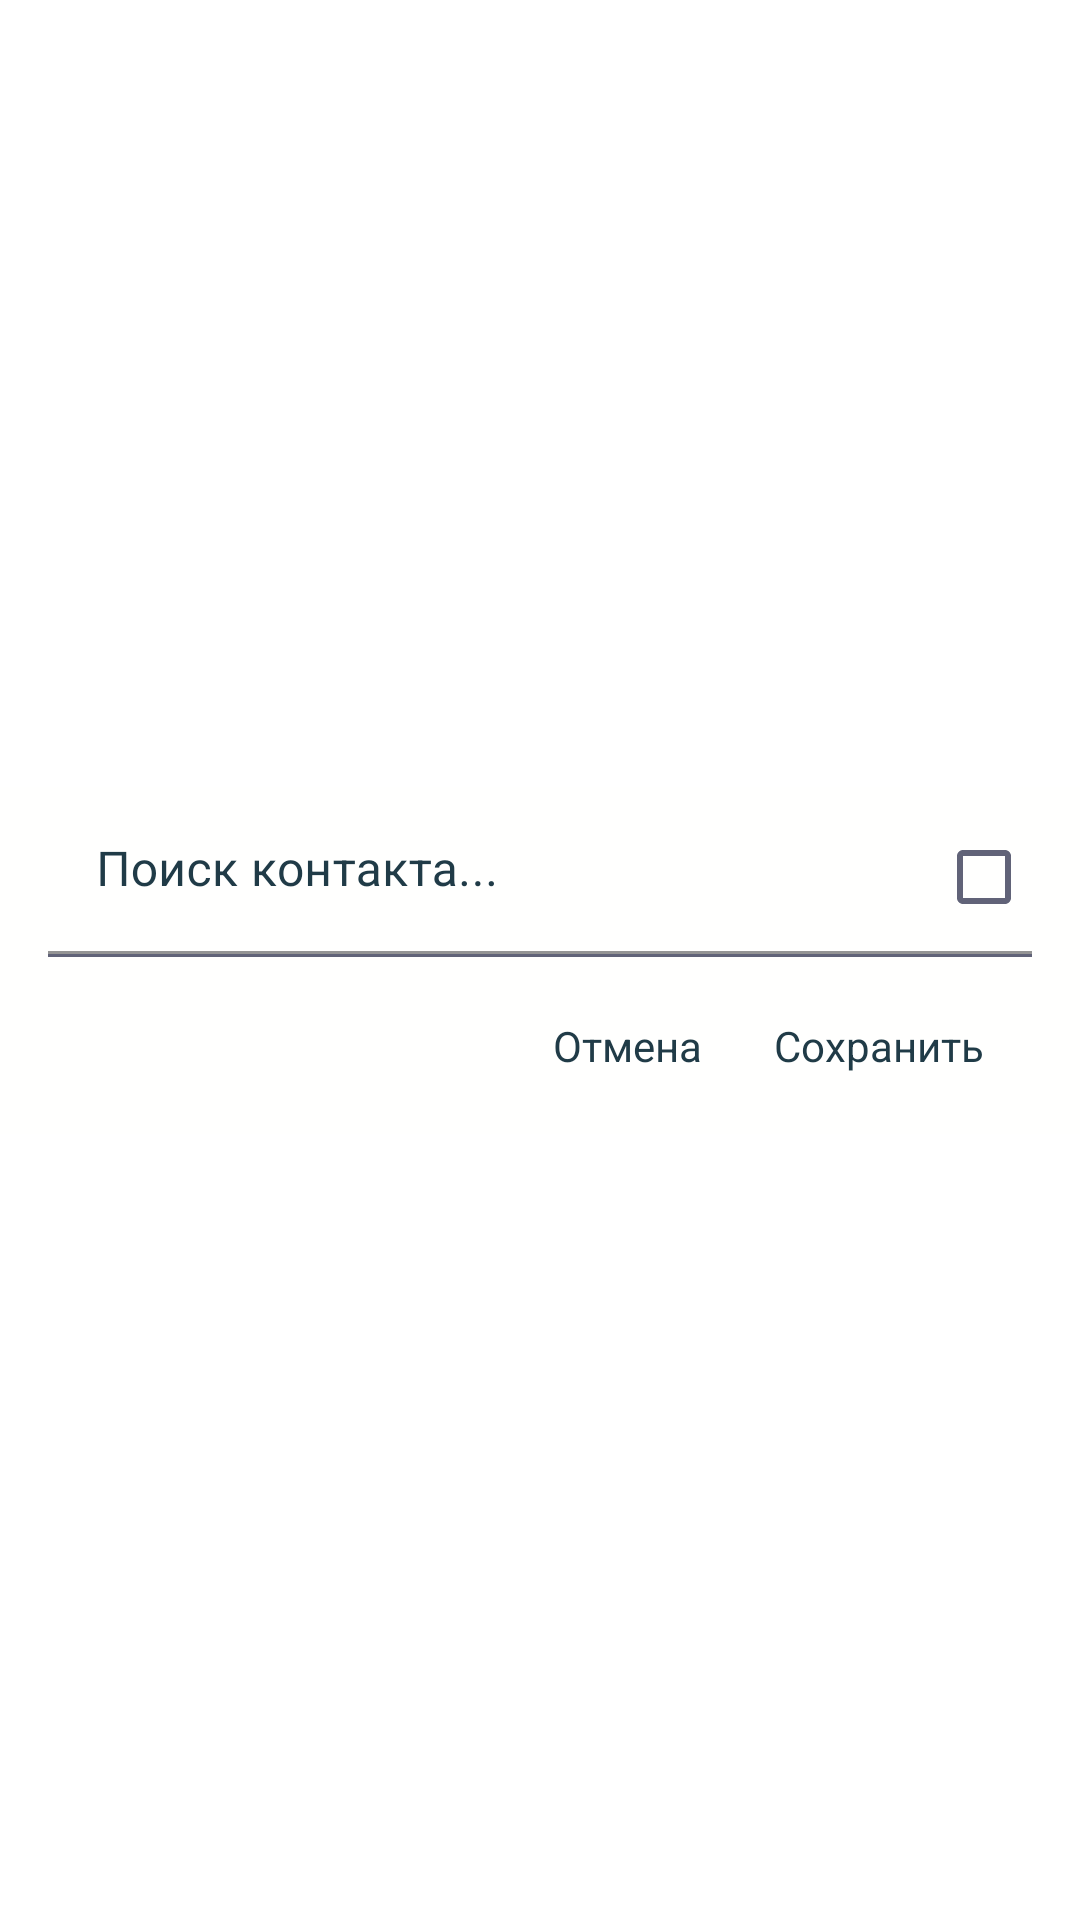

This screen was rendered from an Android layout file. Write that file and the resources it references.
<!-- AndroidManifest.xml: application theme Theme.ForwardSMStoMAX.NoActionBar -->
<!-- res/layout/dialog_contacts.xml -->
<?xml version="1.0" encoding="utf-8"?>


<androidx.constraintlayout.widget.ConstraintLayout
    xmlns:android="http://schemas.android.com/apk/res/android"
    xmlns:app="http://schemas.android.com/apk/res-auto"
    android:layout_width="match_parent"
    android:layout_height="match_parent"
    android:background="@color/white">

    <LinearLayout
        android:id="@+id/linearLayout2"
        android:layout_width="wrap_content"
        android:layout_height="wrap_content"
        android:background="@color/fonDialogContact"
        android:orientation="vertical"
        app:layout_constraintBottom_toBottomOf="parent"
        app:layout_constraintEnd_toEndOf="parent"
        app:layout_constraintStart_toStartOf="parent"
        app:layout_constraintTop_toTopOf="parent">

        <com.google.android.material.textfield.TextInputLayout
            android:layout_width="match_parent"
            android:layout_height="wrap_content"
            android:paddingStart="16dp"
            android:paddingEnd="16dp"
            android:hint="Поиск контакта..."
            android:textColorHint="@color/colorPrimaryVariant"
            app:boxBackgroundColor="@color/fonDialogContact"
            app:boxBackgroundMode="filled"
            app:boxStrokeColor="@color/boxStrokeContact">
            

            <com.google.android.material.textfield.TextInputEditText
                android:id="@+id/searchEditText"
                android:layout_width="match_parent"
                android:layout_height="wrap_content"
                android:inputType="text"
                android:textColor="@color/textInputContact" />

        </com.google.android.material.textfield.TextInputLayout>

        <androidx.constraintlayout.widget.ConstraintLayout
            android:layout_width="match_parent"
            android:layout_height="0dp"
            android:layout_weight="1">

            <androidx.recyclerview.widget.RecyclerView
                android:id="@+id/contactsRecyclerView"
                android:layout_width="match_parent"
                android:layout_height="wrap_content"
                app:layout_constraintTop_toTopOf="parent"
                app:layout_constraintBottom_toBottomOf="parent"
                app:layout_constraintStart_toStartOf="parent"
                app:layout_constraintEnd_toEndOf="parent" />
        </androidx.constraintlayout.widget.ConstraintLayout>

        <View
            android:layout_width="match_parent"
            android:layout_height="1dp"
            android:layout_marginStart="16dp"
            android:layout_marginEnd="16dp"
            android:background="@color/lineContact"/>

        <LinearLayout
            android:layout_width="match_parent"
            android:layout_height="wrap_content"
            android:layout_marginTop="12dp"
            android:layout_marginBottom="12dp"
            android:gravity="end"
            android:orientation="horizontal">

            <TextView
                android:id="@+id/cancelButton"
                android:layout_width="wrap_content"
                android:layout_height="wrap_content"
                android:layout_marginEnd="8dp"
                android:padding="8dp"
                android:text="Отмена"
                android:textColor="@color/textButtonContact" />

            <TextView
                android:id="@+id/saveButton"
                android:layout_width="wrap_content"
                android:layout_height="wrap_content"
                android:layout_marginEnd="24dp"
                android:padding="8dp"
                android:text="Сохранить"
                android:textColor="@color/textButtonContact" />
        </LinearLayout>
    </LinearLayout>

    <ImageView
        android:id="@+id/image_clear"
        android:layout_width="32dp"
        android:layout_height="32dp"
        android:layout_marginTop="14dp"
        android:layout_marginEnd="16dp"
        app:layout_constraintEnd_toEndOf="@+id/linearLayout2"
        app:layout_constraintTop_toTopOf="@+id/linearLayout2"
        app:srcCompat="@drawable/outline_clear_24"
        app:tint="@color/imageContact" />

    <com.google.android.material.checkbox.MaterialCheckBox
        android:id="@+id/contactsCheckBox"
        android:layout_width="wrap_content"
        android:layout_height="wrap_content"
        android:layout_marginTop="6dp"
        android:layout_marginEnd="8dp"
        android:checked="false"
        android:text=""
        app:buttonTint="@color/checkbox_selector"
        app:useMaterialThemeColors="false"
        app:layout_constraintEnd_toEndOf="@+id/linearLayout2"
        app:layout_constraintTop_toTopOf="@+id/linearLayout2" />

</androidx.constraintlayout.widget.ConstraintLayout>
<!-- resources referenced by this layout -->
<resources>
  <color name="boxStrokeContact">@color/teal_700</color>
  <color name="colorPrimaryVariant">#203B47</color>
  <color name="fonDialogContact">#fffffe</color>
      // фон для итема контактов
  <color name="imageContact">#FF6D00</color>
  <color name="lineContact">#616378</color>
  <color name="textButtonContact">@color/teal_700</color>
  
      // цвета для image minus
  <color name="textInputContact">@color/teal_700</color>
  <color name="white">#FFFFFFFF</color>
  <style name="Theme.ForwardSMStoMAX.NoActionBar">
          <item name="windowActionBar">false</item>
          <item name="windowNoTitle">true</item>
      </style>
  <color name="teal_700">@color/colorPrimaryVariant</color>
</resources>
